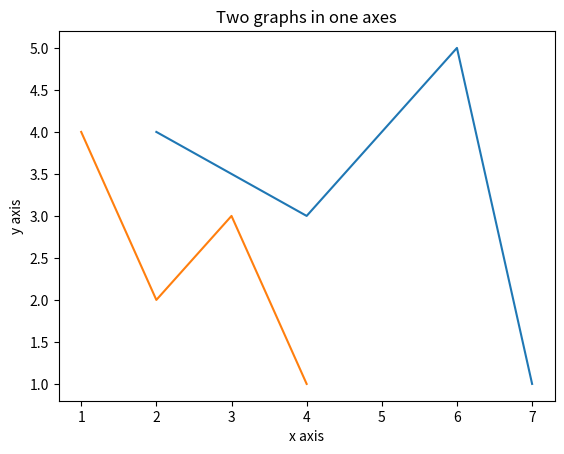

Python code for this plot:
#!/usr/bin/env python3

from matplotlib import pyplot as plt
#In the above plot the x coordinates were implicitly set to the indices of the array a, that is, arange(10). 
# Find out from the documentation of plt.plot how to specify the x coordinates explicitly. Find out also how to draw multiple graphs in one axes.

#Make your main function plot the following two graphs in one axes. The first graphs has x coordinates 2,4,6,7 and y coordinates 4,3,5,1. 
# The second graph has x coordinates 1,2,3,4 and y coordinates 4,2,3,1.
def main():
    x1 = [2,4,6,7]
    y1 = [4,3,5,1]
    x2 = [1,2,3,4]
    y2 = [4,2,3,1]
    #Add also a title and some labels for x axis and y axis
    plt.title("Two graphs in one axes")
    plt.xlabel("x axis")
    plt.ylabel("y axis")
    
    plt.plot(x1,y1)
    plt.plot(x2,y2)
    plt.show()
    

    

if __name__ == "__main__":
    main()
